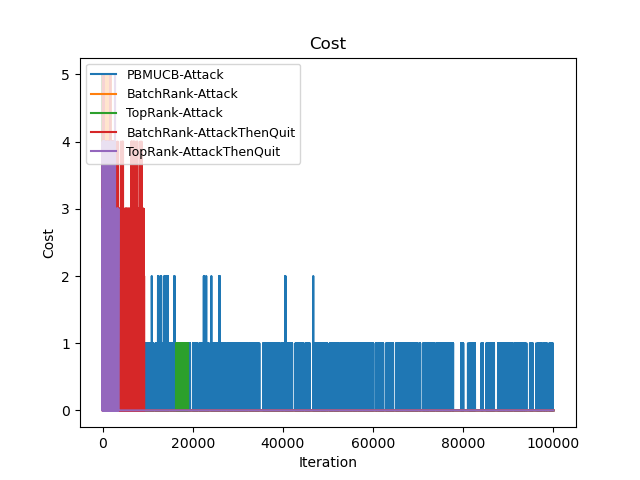

Values plotted in this chart, from the file beside it:
Time(Iteration), PBMUCB-Attack, BatchRank-Attack, TopRank-Attack, BatchRank-AttackThenQuit, TopRank-AttackThenQuit
0, 5, 5, 5, 0, 1
1, 8, 8, 10, 2, 3
2, 13, 13, 13, 3, 4
3, 18, 18, 18, 7, 6
4, 23, 23, 23, 8, 9
5, 27, 27, 28, 8, 10
6, 31, 31, 32, 10, 11
7, 36, 36, 37, 12, 13
8, 41, 41, 40, 13, 14
9, 45, 45, 45, 14, 17
10, 50, 50, 50, 15, 19
11, 55, 53, 54, 16, 20
12, 60, 58, 58, 18, 22
13, 65, 63, 61, 21, 23
14, 70, 68, 65, 23, 24
15, 75, 72, 70, 24, 26
16, 80, 76, 74, 27, 26
17, 85, 81, 79, 29, 29
18, 90, 86, 84, 30, 30
19, 95, 90, 89, 32, 30
20, 100, 95, 93, 34, 32
21, 105, 98, 98, 37, 33
22, 110, 103, 102, 39, 34
23, 115, 108, 107, 40, 36
24, 120, 113, 111, 41, 37
25, 125, 117, 115, 43, 41
26, 130, 121, 120, 44, 45
27, 135, 126, 124, 46, 47
28, 140, 131, 128, 47, 48
29, 145, 135, 133, 48, 50
30, 150, 140, 136, 48, 51
31, 154, 143, 141, 48, 51
32, 158, 148, 145, 48, 53
33, 163, 153, 149, 51, 54
34, 167, 158, 153, 53, 55
35, 172, 162, 158, 55, 55
36, 177, 166, 161, 56, 55
37, 181, 171, 165, 57, 59
38, 185, 176, 170, 59, 61
39, 189, 180, 175, 62, 62
40, 193, 185, 180, 64, 63
41, 197, 188, 185, 66, 64
42, 201, 193, 189, 67, 66
43, 205, 198, 192, 68, 67
44, 209, 203, 197, 69, 69
45, 213, 207, 202, 71, 69
46, 217, 211, 207, 74, 71
47, 221, 216, 212, 76, 73
48, 225, 221, 217, 77, 77
49, 229, 225, 222, 79, 77
50, 233, 230, 225, 79, 79
51, 237, 233, 230, 80, 80
52, 240, 238, 233, 80, 81
53, 243, 243, 237, 82, 83
54, 247, 248, 242, 83, 84
55, 250, 252, 246, 83, 84
56, 253, 256, 250, 85, 84
57, 257, 261, 255, 86, 85
58, 260, 266, 260, 87, 86
59, 264, 270, 263, 89, 88
... 99,940 more rows
